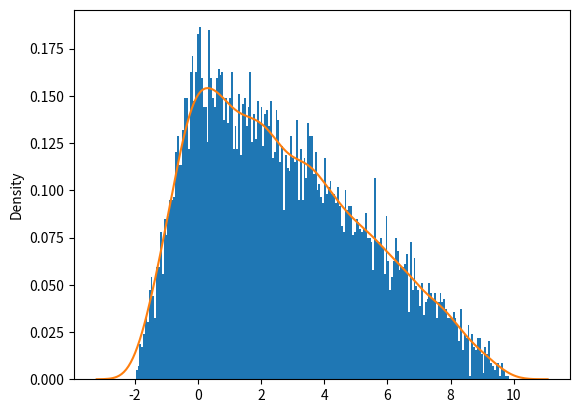

Write the Python code that produced this figure.
# ch24_19_1.py
import numpy as np
import matplotlib.pyplot as plt
import seaborn as sns

s = np.random.triangular(-2, 0, 10, 10000)
plt.hist(s, bins=200, density=True)
# 繪製曲線圖
sns.kdeplot(s)
plt.show()









